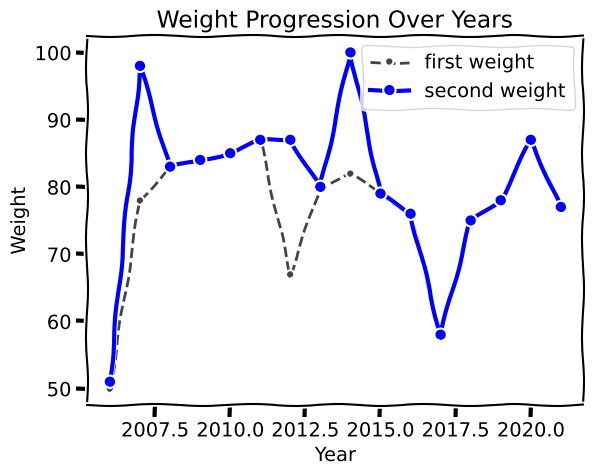

The matplotlib source for this figure:
import numpy as np
import matplotlib.pyplot as plt

plt.xkcd()
years = [2006 + x for x in range(16)]

weights = [50, 78, 83, 84, 85, 87, 67, 80, 82, 79, 76, 58, 75, 78, 87, 77]

plt.plot(years, weights, color="#444444", linestyle='--', marker='.')

weights_2 = [51, 98, 83, 84, 85, 87, 87, 80, 100, 79, 76, 58, 75, 78, 87, 77]
plt.plot(years, weights_2, "b", marker='o', lw=3)

plt.legend(['first weight', 'second weight'])
# plt.tight_layout()
plt.grid()
plt.xlabel("Year")
plt.ylabel("Weight")
plt.title("Weight Progression Over Years")
plt.show()